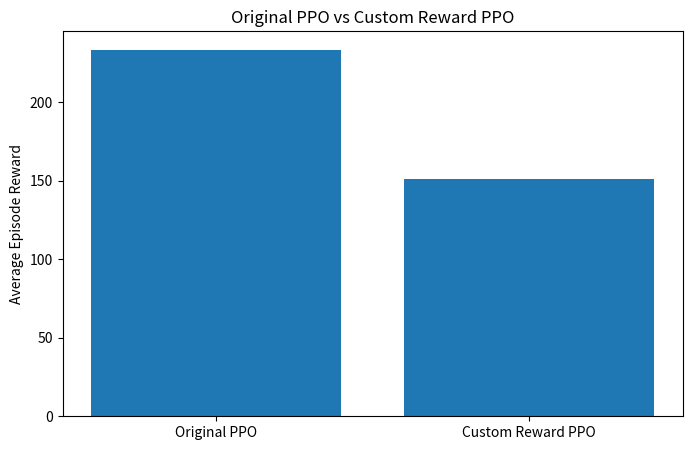
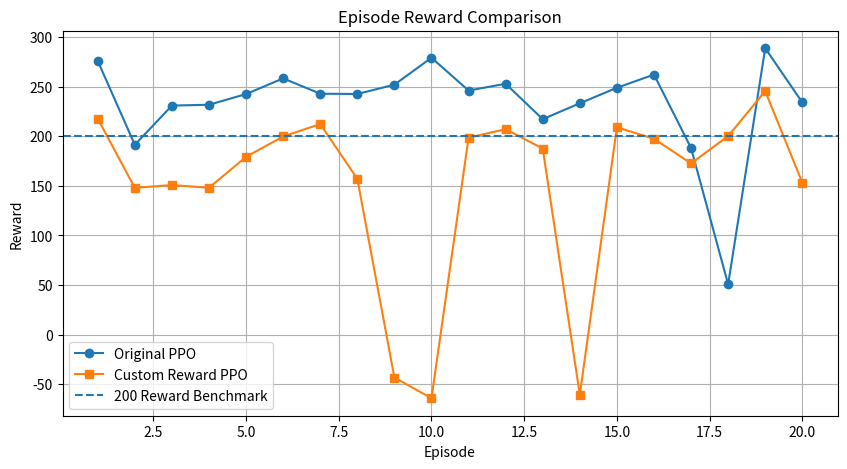

These charts were generated, in order, by the following Python code:

import matplotlib.pyplot as plt
import os

# Actual results from your experiment
original_rewards = [
    275.93, 191.35, 230.91, 231.75, 242.53,
    258.34, 242.88, 242.59, 251.98, 279.15,
    246.08, 252.90, 217.20, 233.24, 248.86,
    262.14, 188.14, 50.71, 288.74, 234.12
]

custom_rewards = [
    217.66, 147.97, 150.76, 148.04, 179.24,
    199.75, 212.30, 157.09, -43.29, -64.13,
    198.53, 207.12, 187.56, -60.70, 209.01,
    197.49, 172.57, 200.13, 245.52, 153.27
]

original_average = sum(original_rewards) / 20
custom_average = sum(custom_rewards) / 20

original_success = sum(r >= 200 for r in original_rewards)
custom_success = sum(r >= 200 for r in custom_rewards)

os.makedirs("results", exist_ok=True)

# Graph 1: Average reward comparison
plt.figure(figsize=(8, 5))

plt.bar(
    ["Original PPO", "Custom Reward PPO"],
    [original_average, custom_average]
)

plt.ylabel("Average Episode Reward")
plt.title("Original PPO vs Custom Reward PPO")
plt.savefig("results/average_reward.png", dpi=300)
plt.show()

# Graph 2: Episode-by-episode comparison
plt.figure(figsize=(10, 5))

plt.plot(
    range(1, 21),
    original_rewards,
    marker="o",
    label="Original PPO"
)

plt.plot(
    range(1, 21),
    custom_rewards,
    marker="s",
    label="Custom Reward PPO"
)

plt.axhline(200, linestyle="--", label="200 Reward Benchmark")

plt.xlabel("Episode")
plt.ylabel("Reward")
plt.title("Episode Reward Comparison")
plt.legend()
plt.grid(True)

plt.savefig("results/episode_comparison.png", dpi=300)
plt.show()

print("Graphs saved inside results folder!")
